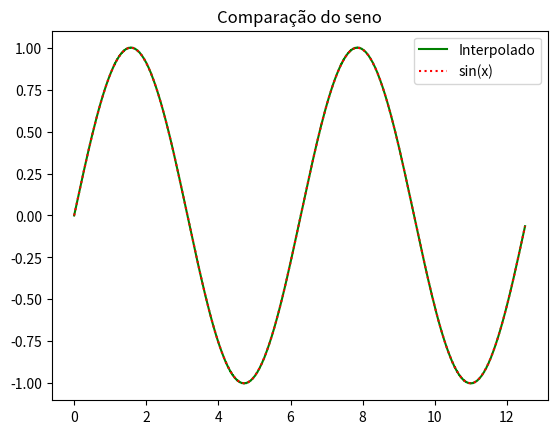

The script that saved this image:
#! /usr/bin/env python3

import matplotlib.pyplot as plt
import math
import numpy as np

EPS = 1e-3

#x = list(map(float, input("Digite o x: ").split(" ")))
#y = list(map(float, input("Digite o y: ").split(" ")))
x = [x for x in np.arange(0, 4*np.pi, np.pi/50)]
y = [np.sin(t) for t in x]

z = [1]
#z.append(float(input("Digite a derivada em a: ")))

for i in range(len(x)-1):
    z.append(-z[i] + 2*(y[i+1]-y[i])/(x[i+1]-x[i]))

x_plota = []
y_plota = []

for i in range(len(x)-1):
    a = (z[i+1]-z[i])
    b = (z[i])
    c = y[i]
    for j in np.arange(x[i], x[i+1], EPS):
        t = j-x[i]
        x_plota.append(j)
        y_plota.append(a*t*t + b*t + c)

plt.plot(x_plota, y_plota, color="green", label="Interpolado")
plt.plot(x_plota, [np.sin(x) for x in x_plota], label="sin(x)", linestyle=":", color="red")
plt.title("Comparação do seno")

plt.legend()
plt.savefig("graf.png", dpi=1000)
